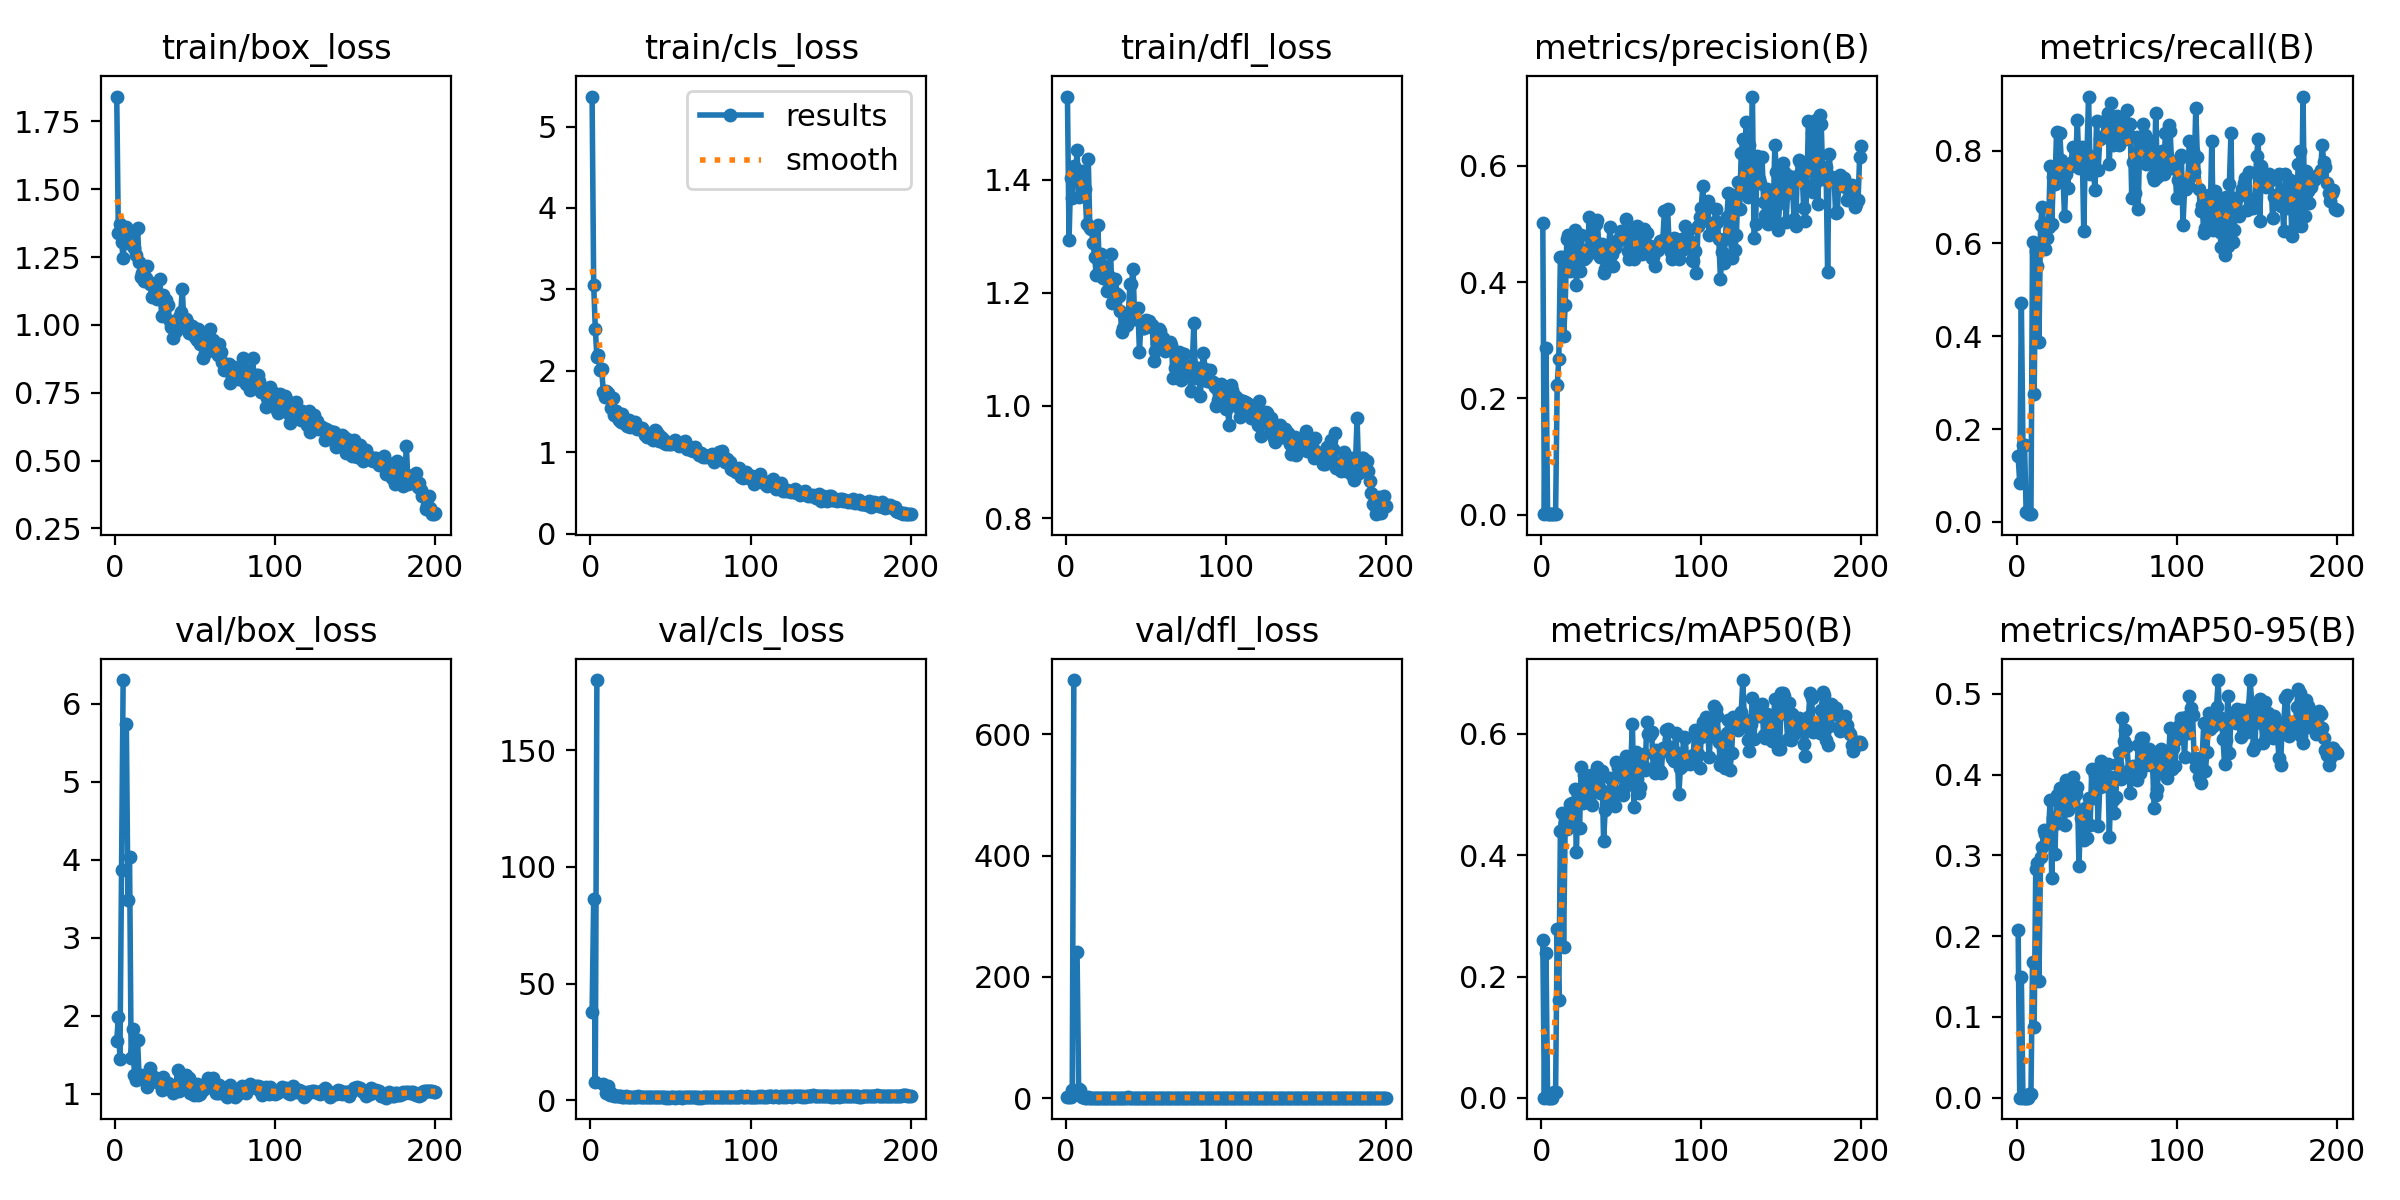

The table this chart was drawn from, first rows:
epoch, train/box_loss, train/cls_loss, train/dfl_loss, metrics/precision(B), metrics/recall(B), metrics/mAP50(B), metrics/mAP50-95(B), val/box_loss, val/cls_loss, val/dfl_loss, lr/pg0, lr/pg1, lr/pg2
1, 1.842, 5.368, 1.548, 0.5013, 0.1417, 0.2599, 0.2072, 1.68, 37.73, 1.709, 0.0002167, 0.0002167, 0.0002167
2, 1.339, 3.053, 1.294, 0.0012, 0.08333, 0.00059, 0.00026, 1.983, 86.11, 1.795, 0.0004479, 0.0004479, 0.0004479
3, 1.374, 2.519, 1.403, 0.2863, 0.4708, 0.2394, 0.1495, 1.445, 7.701, 1.488, 0.0006767, 0.0006767, 0.0006767
4, 1.305, 2.173, 1.368, 0.00062, 0.1667, 0.00037, 0.00011, 3.868, 180.1, 13.47, 0.0009032, 0.0009032, 0.0009032
5, 1.248, 2.19, 1.425, 0.00062, 0.1667, 0.00037, 0.00011, 6.303, inf, 689.4, 0.001128, 0.001128, 0.001128
6, 1.333, 2.008, 1.4, 0.00066, 0.02083, 0.00047, 5e-05, nan, nan, nan, 0.001349, 0.001349, 0.001349
7, 1.36, 2.027, 1.453, 0.00066, 0.02083, 0.00047, 5e-05, 5.737, inf, 242, 0.001569, 0.001569, 0.001569
8, 1.302, 1.741, 1.37, 0.00073, 0.01667, 0.0091, 0.00455, 3.487, 6.84, 15.1, 0.001609, 0.001609, 0.001609
9, 1.312, 1.675, 1.398, 0.00073, 0.01667, 0.0091, 0.00455, 4.035, inf, 13.05, 0.001601, 0.001601, 0.001601
10, 1.307, 1.751, 1.415, 0.2222, 0.6042, 0.2783, 0.1682, 1.466, 2.946, 1.53, 0.001593, 0.001593, 0.001593
11, 1.334, 1.73, 1.396, 0.2672, 0.275, 0.161, 0.08765, 1.828, 5.946, 2.137, 0.001584, 0.001584, 0.001584
12, 1.282, 1.671, 1.385, 0.444, 0.5833, 0.4393, 0.2831, 1.248, 2.434, 1.361, 0.001576, 0.001576, 0.001576
13, 1.257, 1.549, 1.322, 0.4431, 0.5516, 0.4691, 0.2904, 1.173, 2.981, 1.313, 0.001568, 0.001568, 0.001568
14, 1.359, 1.672, 1.438, 0.3065, 0.3875, 0.2491, 0.144, 1.692, 2.292, 1.613, 0.00156, 0.00156, 0.00156
15, 1.232, 1.463, 1.315, 0.3598, 0.6393, 0.4535, 0.2975, 1.205, 1.709, 1.3, 0.001551, 0.001551, 0.001551
16, 1.176, 1.513, 1.312, 0.4733, 0.6783, 0.4434, 0.31, 1.241, 1.779, 1.314, 0.001543, 0.001543, 0.001543
17, 1.192, 1.418, 1.289, 0.4813, 0.6417, 0.4595, 0.3314, 1.206, 1.836, 1.228, 0.001535, 0.001535, 0.001535
18, 1.162, 1.391, 1.263, 0.4192, 0.5875, 0.4849, 0.3262, 1.231, 1.635, 1.236, 0.001527, 0.001527, 0.001527
19, 1.173, 1.368, 1.232, 0.4591, 0.6125, 0.4852, 0.3305, 1.237, 1.661, 1.293, 0.001519, 0.001519, 0.001519
20, 1.216, 1.473, 1.32, 0.4409, 0.6362, 0.4598, 0.3293, 1.088, 1.427, 1.179, 0.00151, 0.00151, 0.00151
21, 1.159, 1.359, 1.239, 0.49, 0.7667, 0.5099, 0.3682, 1.137, 1.298, 1.215, 0.001502, 0.001502, 0.001502
22, 1.151, 1.378, 1.269, 0.3943, 0.6417, 0.4047, 0.2718, 1.332, 1.804, 1.381, 0.001494, 0.001494, 0.001494
23, 1.102, 1.327, 1.226, 0.45, 0.7433, 0.501, 0.3468, 1.221, 1.502, 1.282, 0.001486, 0.001486, 0.001486
24, 1.147, 1.392, 1.247, 0.4196, 0.7284, 0.4456, 0.3013, 1.224, 1.539, 1.269, 0.001477, 0.001477, 0.001477
25, 1.124, 1.317, 1.225, 0.4819, 0.8397, 0.5461, 0.375, 1.16, 1.38, 1.201, 0.001469, 0.001469, 0.001469
26, 1.094, 1.324, 1.204, 0.4441, 0.765, 0.4863, 0.34, 1.171, 1.416, 1.225, 0.001461, 0.001461, 0.001461
27, 1.113, 1.308, 1.229, 0.439, 0.8375, 0.5324, 0.3831, 1.151, 1.233, 1.226, 0.001453, 0.001453, 0.001453
28, 1.169, 1.368, 1.269, 0.4432, 0.7792, 0.5148, 0.3703, 1.122, 1.284, 1.237, 0.001444, 0.001444, 0.001444
29, 1.032, 1.285, 1.182, 0.4572, 0.7463, 0.5308, 0.3839, 1.056, 1.268, 1.195, 0.001436, 0.001436, 0.001436
30, 1.112, 1.297, 1.191, 0.5127, 0.6583, 0.4951, 0.3372, 1.224, 1.612, 1.28, 0.001428, 0.001428, 0.001428
31, 1.092, 1.3, 1.224, 0.4815, 0.75, 0.5327, 0.3933, 1.107, 1.376, 1.193, 0.001419, 0.001419, 0.001419
32, 1.093, 1.305, 1.198, 0.4517, 0.7205, 0.4825, 0.3559, 1.117, 1.479, 1.199, 0.001411, 0.001411, 0.001411
33, 1.075, 1.277, 1.195, 0.4746, 0.7708, 0.5125, 0.3708, 1.142, 1.446, 1.224, 0.001403, 0.001403, 0.001403
34, 1.015, 1.214, 1.167, 0.5006, 0.7667, 0.5164, 0.3698, 1.115, 1.409, 1.225, 0.001395, 0.001395, 0.001395
35, 0.9925, 1.184, 1.13, 0.5067, 0.8081, 0.5446, 0.397, 1.07, 1.188, 1.215, 0.001386, 0.001386, 0.001386
36, 0.9523, 1.2, 1.137, 0.4639, 0.7795, 0.5125, 0.378, 1.017, 1.191, 1.17, 0.001378, 0.001378, 0.001378
37, 1.003, 1.204, 1.159, 0.444, 0.7802, 0.5033, 0.3759, 1.038, 1.198, 1.166, 0.00137, 0.00137, 0.00137
38, 0.9763, 1.203, 1.144, 0.4658, 0.8667, 0.5388, 0.3844, 1.121, 1.19, 1.231, 0.001362, 0.001362, 0.001362
39, 1.01, 1.155, 1.156, 0.416, 0.7634, 0.4239, 0.2874, 1.304, 1.403, 1.432, 0.001353, 0.001353, 0.001353
40, 1.029, 1.268, 1.215, 0.4224, 0.7807, 0.4741, 0.3469, 1.034, 1.286, 1.164, 0.001345, 0.001345, 0.001345
41, 1.047, 1.261, 1.215, 0.4288, 0.8089, 0.5042, 0.3512, 1.083, 1.233, 1.203, 0.001337, 0.001337, 0.001337
42, 1.133, 1.222, 1.242, 0.4515, 0.6263, 0.4866, 0.3196, 1.17, 1.412, 1.248, 0.001329, 0.001329, 0.001329
43, 0.9928, 1.136, 1.153, 0.4944, 0.7958, 0.5272, 0.3583, 1.164, 1.253, 1.242, 0.00132, 0.00132, 0.00132
44, 1.02, 1.194, 1.172, 0.4483, 0.7922, 0.4879, 0.3221, 1.249, 1.262, 1.283, 0.001312, 0.001312, 0.001312
45, 1.01, 1.16, 1.173, 0.4274, 0.9155, 0.525, 0.3708, 1.101, 1.172, 1.166, 0.001304, 0.001304, 0.001304
46, 0.9686, 1.116, 1.096, 0.4588, 0.75, 0.4812, 0.338, 1.201, 1.268, 1.259, 0.001296, 0.001296, 0.001296
47, 0.9925, 1.1, 1.149, 0.4708, 0.7708, 0.553, 0.4065, 1.011, 1.166, 1.14, 0.001287, 0.001287, 0.001287
48, 0.9971, 1.121, 1.137, 0.4703, 0.7663, 0.5435, 0.3716, 1.107, 1.291, 1.213, 0.001279, 0.001279, 0.001279
49, 0.9696, 1.108, 1.137, 0.4778, 0.7146, 0.544, 0.4, 0.9901, 1.147, 1.139, 0.001271, 0.001271, 0.001271
50, 0.9562, 1.105, 1.151, 0.488, 0.8643, 0.5488, 0.3996, 1.077, 1.303, 1.205, 0.001263, 0.001263, 0.001263
51, 0.9438, 1.111, 1.142, 0.4746, 0.7583, 0.4991, 0.3363, 1.126, 1.335, 1.212, 0.001254, 0.001254, 0.001254
52, 0.9847, 1.14, 1.15, 0.4822, 0.8247, 0.5114, 0.3842, 0.9873, 1.226, 1.102, 0.001246, 0.001246, 0.001246
53, 0.9287, 1.157, 1.14, 0.509, 0.8292, 0.5634, 0.4164, 0.9996, 1.147, 1.127, 0.001238, 0.001238, 0.001238
54, 0.9516, 1.099, 1.142, 0.4528, 0.8292, 0.5215, 0.3862, 1.075, 1.318, 1.178, 0.00123, 0.00123, 0.00123
55, 0.8781, 1.075, 1.079, 0.4391, 0.8626, 0.5347, 0.3897, 1.056, 1.192, 1.154, 0.001221, 0.001221, 0.001221
56, 0.8976, 1.093, 1.097, 0.4608, 0.8667, 0.551, 0.3872, 1.115, 1.238, 1.187, 0.001213, 0.001213, 0.001213
57, 0.9278, 1.087, 1.111, 0.4883, 0.8817, 0.616, 0.4126, 1.143, 1.094, 1.258, 0.001205, 0.001205, 0.001205
58, 0.9118, 1.108, 1.135, 0.439, 0.7708, 0.4797, 0.3231, 1.202, 1.5, 1.286, 0.001197, 0.001197, 0.001197
59, 0.9838, 1.138, 1.133, 0.4551, 0.9019, 0.5701, 0.3967, 1.09, 1.188, 1.179, 0.001188, 0.001188, 0.001188
60, 0.918, 1.042, 1.105, 0.4973, 0.8126, 0.5255, 0.3691, 1.113, 1.336, 1.217, 0.00118, 0.00118, 0.00118
... 140 more rows
